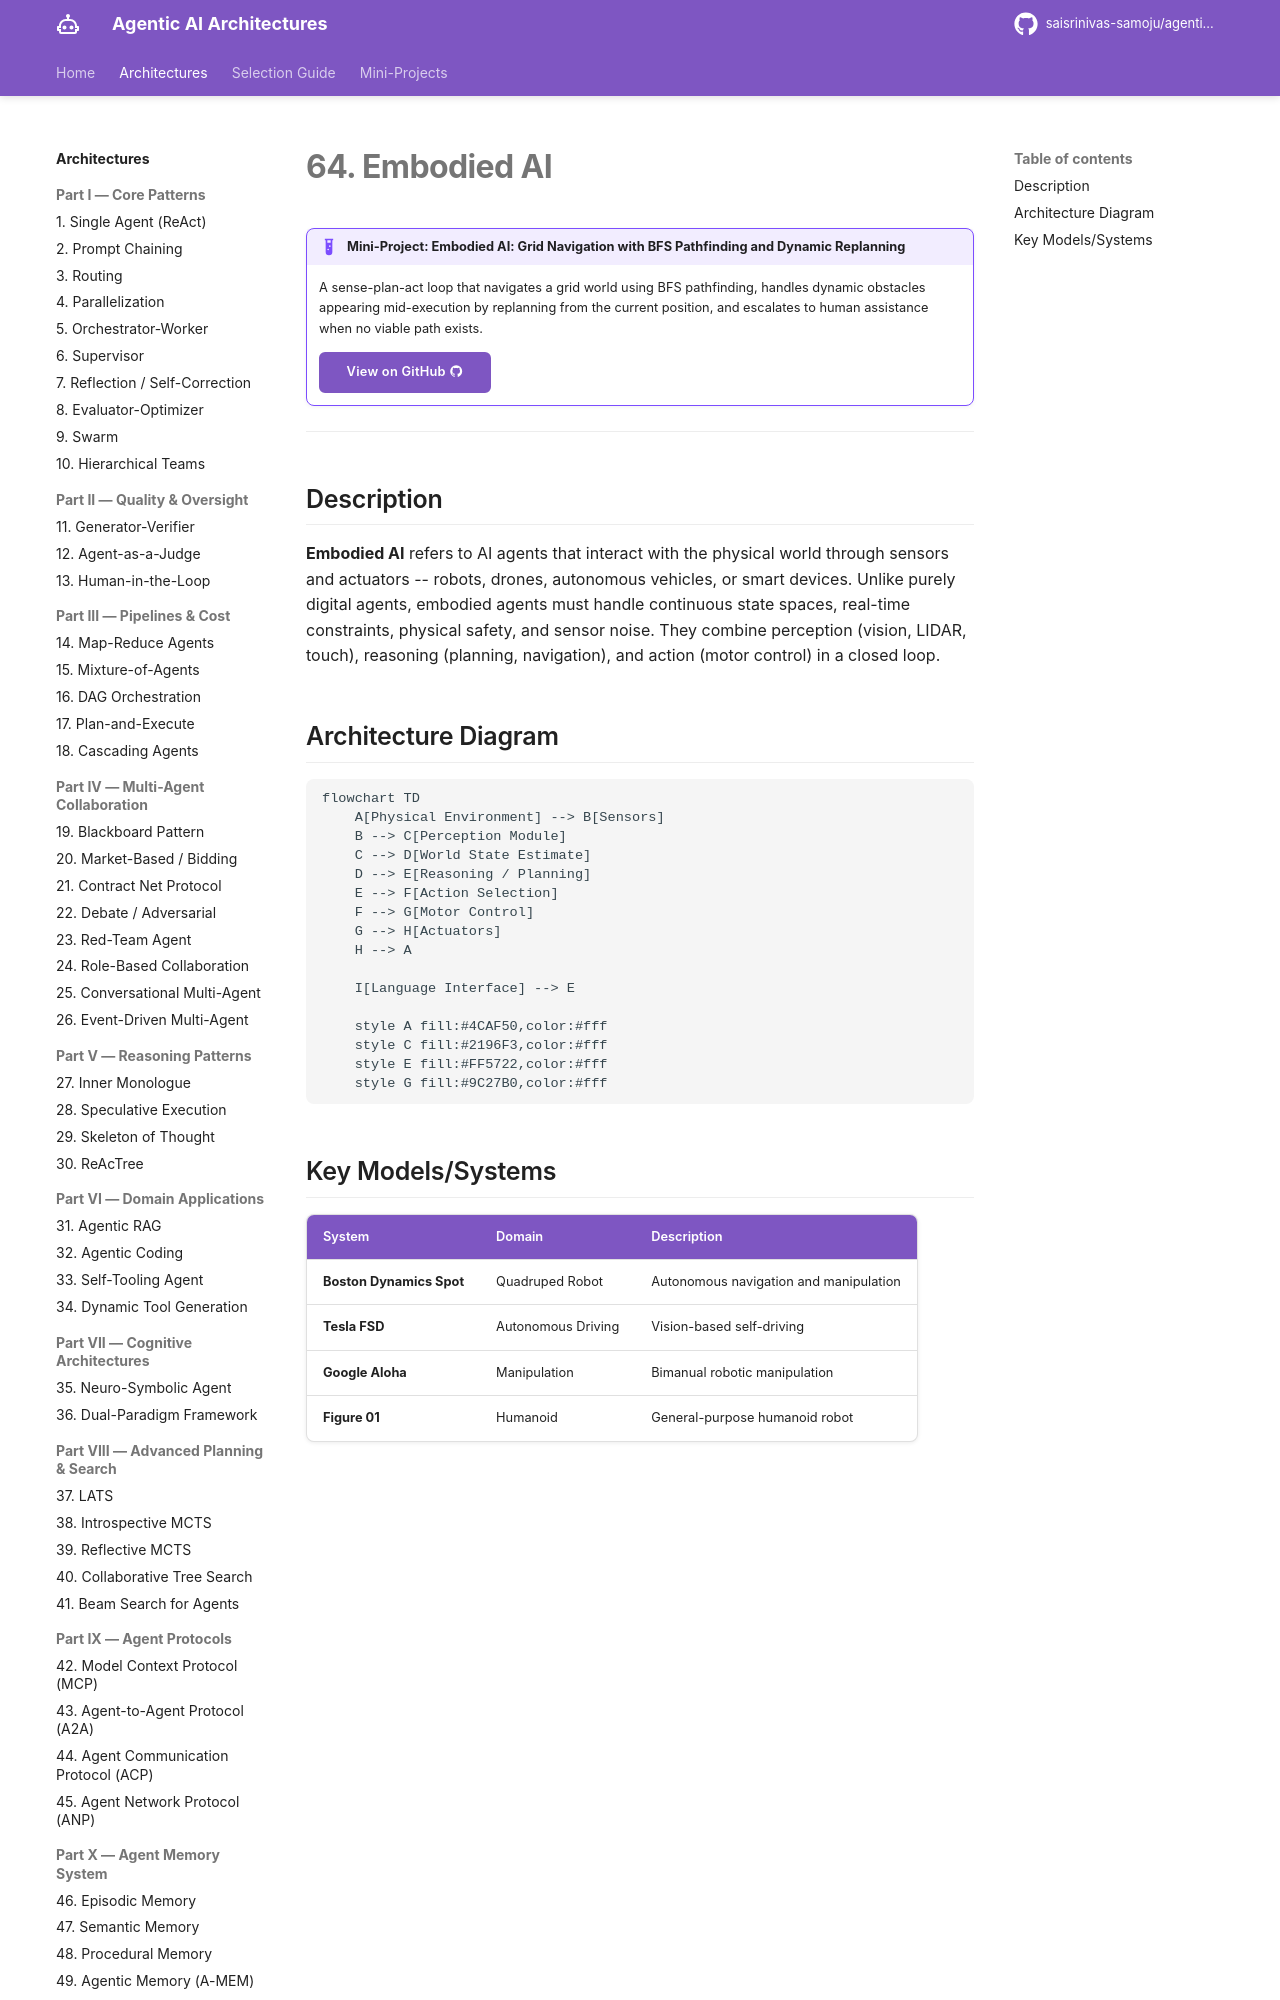

repository: saisrinivas-samoju/agentic_architectures · page: architectures/embodied-ai/index.html · generator: mkdocs

# 64. Embodied AI

!!! example "Mini-Project: Embodied AI: Grid Navigation with BFS Pathfinding and Dynamic Replanning"
    A sense-plan-act loop that navigates a grid world using BFS pathfinding, handles dynamic obstacles appearing mid-execution by replanning from the current position, and escalates to human assistance when no viable path exists.

    [View on GitHub :material-github:](https://github.com/saisrinivas-samoju/agentic_architectures/blob/main/mini-projects/64-embodied-ai.ipynb){ .md-button .md-button--primary }

---

## Description

**Embodied AI** refers to AI agents that interact with the physical world through sensors and actuators -- robots, drones, autonomous vehicles, or smart devices. Unlike purely digital agents, embodied agents must handle continuous state spaces, real-time constraints, physical safety, and sensor noise. They combine perception (vision, LIDAR, touch), reasoning (planning, navigation), and action (motor control) in a closed loop.
